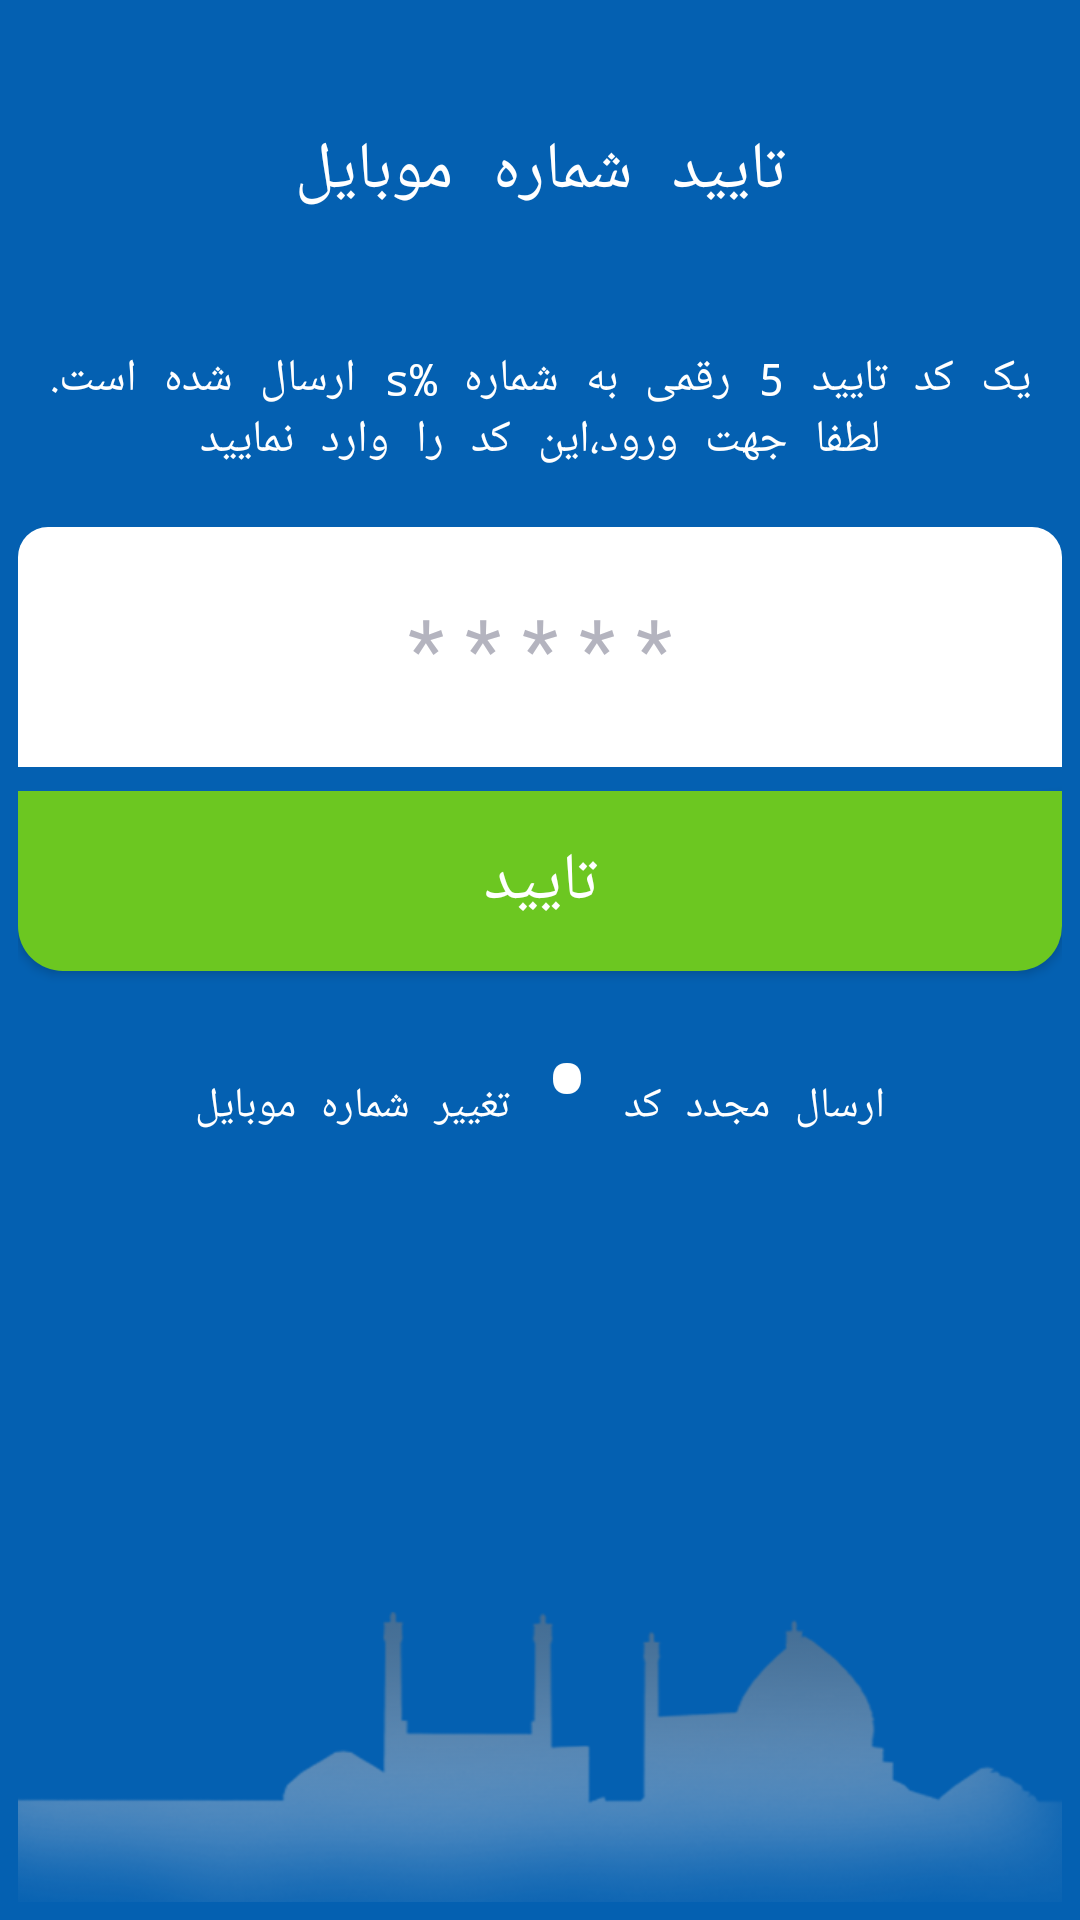

The Android layout XML behind this screen, and the referenced resources:
<!-- AndroidManifest.xml: application theme TaxiJetDriverTheme -->
<!-- res/layout/fragment_smscode.xml -->
<?xml version="1.0" encoding="utf-8"?>
<RelativeLayout xmlns:android="http://schemas.android.com/apk/res/android"
    android:layout_width="match_parent"
    android:layout_height="match_parent"
    android:background="@color/activity_bg_color"
    android:orientation="vertical"
    android:padding="6dp">


    <TextView
        android:id="@+id/title_text"
        android:layout_width="wrap_content"
        android:layout_height="wrap_content"
        android:layout_centerHorizontal="true"
        android:layout_marginBottom="10dp"
        android:layout_marginTop="10dp"
        android:gravity="center"
        android:maxLines="4"
        android:minLines="3"
        android:text="@string/smscode_title"
        android:textColor="#ffffff"
        android:textSize="22sp"
        android:typeface="monospace" />

    <TextView
        android:id="@+id/description_text"
        android:layout_width="wrap_content"
        android:layout_height="wrap_content"
        android:layout_below="@+id/title_text"
        android:layout_centerHorizontal="true"
        android:layout_marginBottom="10dp"
        android:gravity="center"
        android:maxLines="4"
        android:minLines="3"
        android:text="@string/smscode_description"
        android:textColor="#ffffff"
        android:textSize="15sp"
        android:typeface="monospace" />

    <EditText
        android:id="@+id/smstoken_edit"
        android:layout_width="match_parent"
        android:layout_height="80dp"
        android:layout_below="@+id/description_text"
        android:layout_marginBottom="8dp"
        android:background="@drawable/edittext_smstoken_shape"
        android:gravity="center"
        android:hint="* * * * *"
        android:inputType="numberDecimal"
        android:maxLength="4"
        android:minHeight="45dp"
        android:textColor="#000000"
        android:textColorHint="#b4b4bf"
        android:textSize="28sp"
        android:typeface="sans" />

    <Button
        android:id="@+id/checkcode_button"
        android:layout_width="match_parent"
        android:layout_height="wrap_content"
        android:layout_below="@+id/smstoken_edit"
        android:layout_marginBottom="8dp"
        android:background="@drawable/button_checkcode_shape"
        android:minHeight="60dp"
        android:typeface="monospace"
        android:text="@string/checkcode_button_text"
        android:textSize="22sp" />

    <LinearLayout
        android:id="@+id/smstoken_options_layout"
        android:layout_width="match_parent"
        android:layout_height="wrap_content"
        android:layout_below="@+id/checkcode_button"
        android:layout_centerHorizontal="true"
        android:orientation="horizontal">

        <TextView
            android:id="@+id/change_mobile_text"
            android:layout_width="wrap_content"
            android:layout_height="wrap_content"
            android:layout_weight="1.0"
            android:gravity="center_horizontal|right"
            android:text="@string/smscode_change_mobile_number"
            android:textColor="#ffffff"
            android:clickable="true"
            android:textSize="14sp"
            android:typeface="monospace"/>

        <TextView
            android:id="@+id/seprator_text"
            android:layout_width="wrap_content"
            android:layout_height="wrap_content"
            android:text="•"
            android:clickable="false"
            android:layout_marginRight="7dp"
            android:layout_marginLeft="7dp"
            android:textColor="#ffffff"
            android:textSize="40sp"
            android:typeface="monospace"/>

        <TextView
            android:id="@+id/resend_smstoken_text"
            android:layout_width="wrap_content"
            android:layout_height="wrap_content"
            android:clickable="true"
            android:gravity="center_horizontal|left"
            android:layout_weight="1.0"
            android:text="@string/smscode_resend_smstoken"
            android:textColor="#ffffff"
            android:textSize="14sp"
            android:typeface="monospace"/>
    </LinearLayout>
    <ImageView
        android:id="@+id/smscode_bg_image"
        android:layout_width="match_parent"
        android:layout_height="wrap_content"
        android:layout_alignParentBottom="true"
        android:layout_centerVertical="true"
        android:adjustViewBounds="true"
        android:scaleType="fitCenter"
        android:src="@drawable/splash_esfahan_bg" />
</RelativeLayout>
<!-- resources referenced by this layout -->
<resources>
  <color name="activity_bg_color">#0460b1</color>
  <!-- drawable button_checkcode_shape (drawable) -->
  <?xml version="1.0" encoding="utf-8"?>
  <shape xmlns:android="http://schemas.android.com/apk/res/android"
      android:shape="rectangle" android:padding="10dp">
      <solid android:color="#6cc721"/>
      <corners
            android:bottomRightRadius="15dp"
            android:bottomLeftRadius="15dp"/>
  </shape>
  <!-- drawable edittext_smstoken_shape (drawable) -->
  <?xml version="1.0" encoding="utf-8"?>
  <shape xmlns:android="http://schemas.android.com/apk/res/android"
      android:shape="rectangle" android:padding="10dp">
      <solid android:color="#FFFFFF"/>
        <corners
            android:topLeftRadius="10dp"
            android:topRightRadius="10dp"/>
  </shape>
  <!-- drawable splash_esfahan_bg: png bitmap (drawable-mdpi, 29812 bytes) -->
  <string name="checkcode_button_text">تایید</string>
  <string name="smscode_change_mobile_number">تغییر شماره موبایل</string>
  <string name="smscode_description">یک کد تایید 5 رقمی به شماره %s ارسال شده است. لطفا جهت ورود،این کد را وارد نمایید</string>
  <string name="smscode_resend_smstoken">ارسال مجدد کد</string>
  <string name="smscode_title">تایید شماره موبایل</string>
  <style name="TaxiJetDriverTheme" parent="Theme.AppCompat.NoActionBar">
          
          <item name="android:textViewStyle">@style/Textviewstyle</item>
       
  
      </style>
  <style name="Textviewstyle" parent="android:Widget.TextView">
          <item name="android:textColor">#ff00aa</item>
      </style>
</resources>
